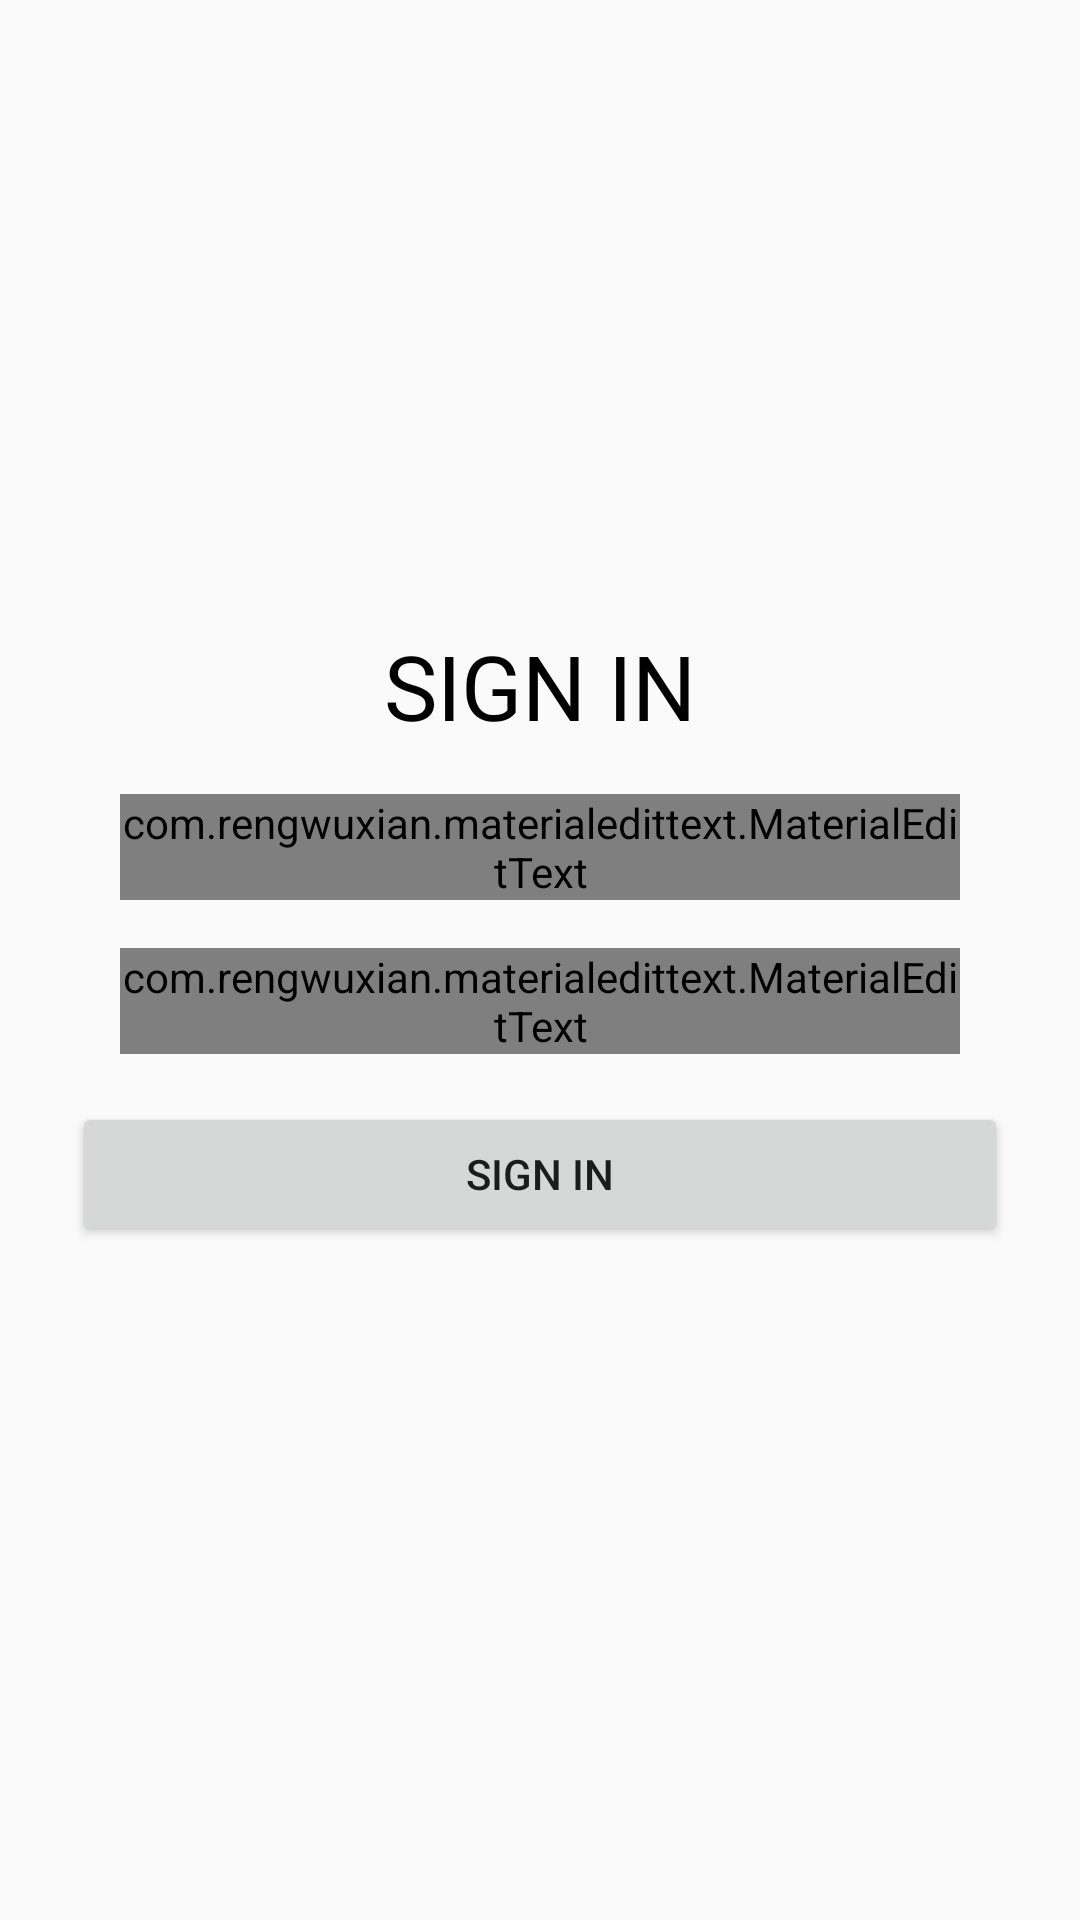

Produce the Android XML layout that renders to this screen, including the resource entries it uses.
<!-- AndroidManifest.xml: application theme AppTheme -->
<!-- res/layout/activity_sign_in.xml -->
<?xml version="1.0" encoding="utf-8"?>
<RelativeLayout xmlns:android="http://schemas.android.com/apk/res/android"
    xmlns:app="http://schemas.android.com/apk/res-auto"
    xmlns:tools="http://schemas.android.com/tools"
    android:layout_width="match_parent"
    android:layout_height="match_parent"
    android:background="@drawable/background_login"
    tools:context=".SignIn">

    <LinearLayout
        android:layout_width="match_parent"
        android:layout_height="wrap_content"
        android:layout_centerInParent="true"
        android:layout_marginLeft="8dp"
        android:layout_marginRight="8dp"
        android:background="@drawable/background_login_panel"
        android:orientation="vertical"
        android:padding="16dp">

        <TextView
            android:id="@+id/loginTitle"
            android:layout_width="match_parent"
            android:layout_height="wrap_content"
            android:layout_marginBottom="@dimen/app_edittext_bottom_margin"
            android:gravity="center"
            android:text="@string/SignIn"
            android:textAllCaps="true"
            android:textColor="@color/colorAccentText"
            android:textSize="@dimen/slide_title" />

        <com.rengwuxian.materialedittext.MaterialEditText
            android:id="@+id/edtPhone"
            android:layout_width="match_parent"
            android:layout_height="wrap_content"
            android:layout_marginStart="@dimen/app_edittext_bottom_margin"
            android:layout_marginLeft="@dimen/app_edittext_bottom_margin"
            android:layout_marginEnd="@dimen/app_edittext_bottom_margin"
            android:layout_marginRight="@dimen/app_edittext_bottom_margin"
            android:layout_marginBottom="@dimen/app_edittext_bottom_margin"
            android:hint="Phone Number"
            android:inputType="phone"
            android:textColor="@color/colorAccentText"
            app:met_floatingLabel="highlight"
            app:met_maxCharacters="11"
            app:met_primaryColor="@color/colorAccentText"
            app:met_singleLineEllipsis="true" />

        <com.rengwuxian.materialedittext.MaterialEditText
            android:id="@+id/edtPassword"
            android:layout_width="match_parent"
            android:layout_height="wrap_content"
            android:layout_marginStart="@dimen/app_edittext_bottom_margin"
            android:layout_marginLeft="@dimen/app_edittext_bottom_margin"
            android:layout_marginEnd="@dimen/app_edittext_bottom_margin"
            android:layout_marginRight="@dimen/app_edittext_bottom_margin"
            android:layout_marginBottom="@dimen/app_edittext_bottom_margin"
            android:hint="Password"
            android:inputType="textPassword"
            android:textColor="@color/colorAccentText"
            app:met_floatingLabel="highlight"
            app:met_maxCharacters="11"
            app:met_primaryColor="@color/colorAccentText"
            app:met_singleLineEllipsis="true" />

        <Button
            android:id="@+id/btnSignIn"
            android:layout_width="match_parent"
            android:layout_height="wrap_content"
            android:layout_marginBottom="@dimen/app_edittext_bottom_margin"
            android:text="@string/SignIn" />


    </LinearLayout>

</RelativeLayout>
<!-- resources referenced by this layout -->
<resources>
  <color name="colorAccentText">#000000</color>
  <dimen name="app_edittext_bottom_margin">16dp</dimen>
  <dimen name="slide_title">30dp</dimen>
  <string name="SignIn">sign in</string>
  <style name="AppTheme" parent="Theme.AppCompat.Light.DarkActionBar">
          
          <item name="colorPrimary">@color/colorPrimary</item>
          <item name="colorPrimaryDark">@color/colorPrimaryDark</item>
          <item name="colorAccent">@color/colorAccent</item>
          <item name="windowActionBar">false</item>
          <item name="windowNoTitle">true</item>
      </style>
  <color name="colorPrimary">#1919FF</color>
  <color name="colorPrimaryDark">#0000B3</color>
  <color name="colorAccent">#FFC107</color>
</resources>
